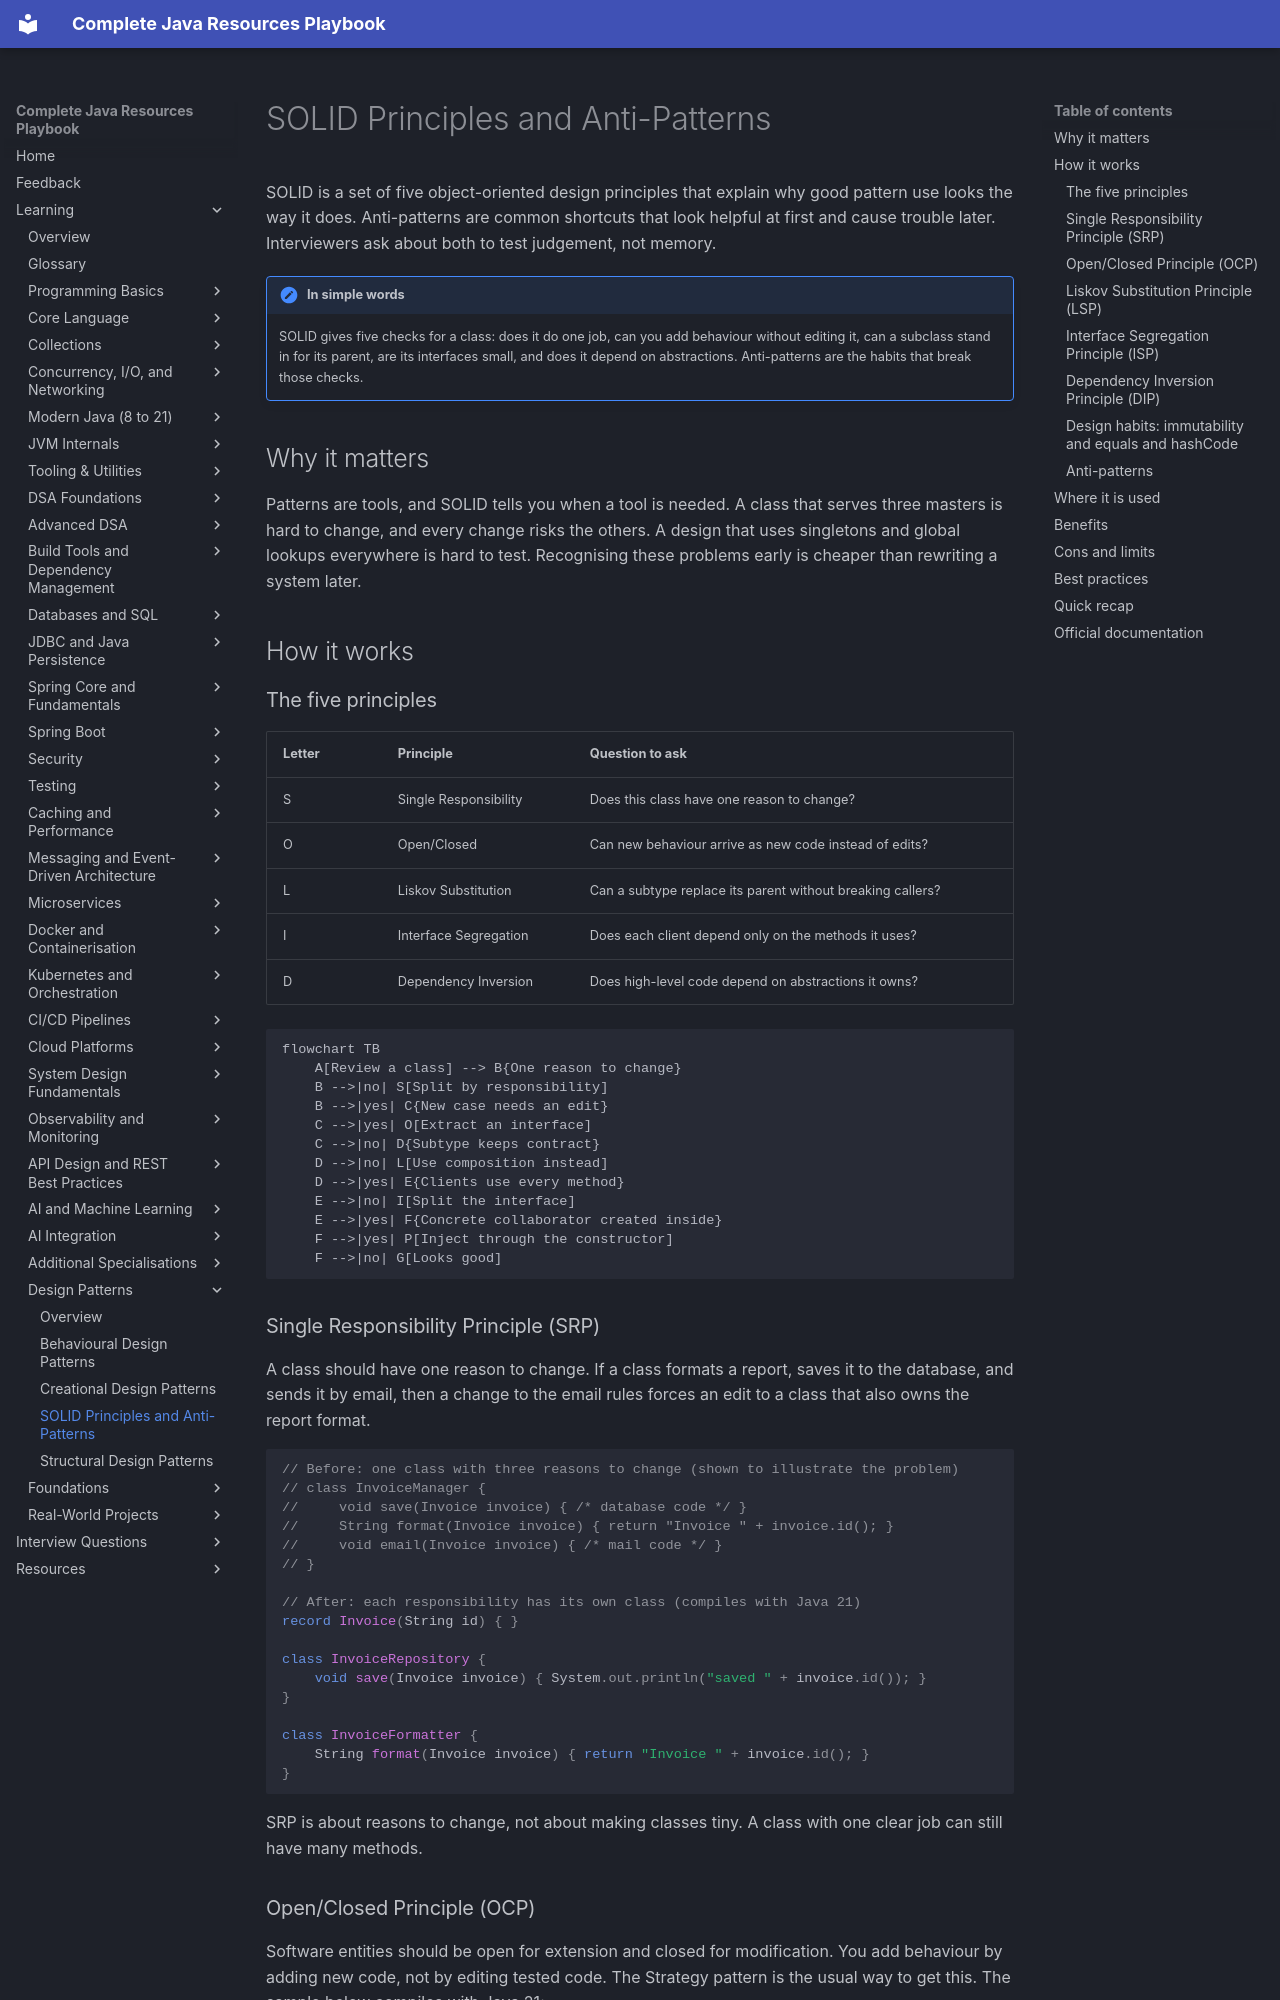

repository: AthiraMohan14/Complete-Java-Resource-PlayBook · page: learning/design-patterns/solid-and-anti-patterns/index.html · generator: mkdocs

# SOLID Principles and Anti-Patterns

SOLID is a set of five object-oriented design principles that explain why good pattern use looks the way it does. Anti-patterns are common shortcuts that look helpful at first and cause trouble later. Interviewers ask about both to test judgement, not memory.

!!! note "In simple words"
    SOLID gives five checks for a class: does it do one job, can you add behaviour without editing it, can a subclass stand in for its parent, are its interfaces small, and does it depend on abstractions. Anti-patterns are the habits that break those checks.

## Why it matters

Patterns are tools, and SOLID tells you when a tool is needed. A class that serves three masters is hard to change, and every change risks the others. A design that uses singletons and global lookups everywhere is hard to test. Recognising these problems early is cheaper than rewriting a system later.

## How it works

### The five principles

| Letter | Principle | Question to ask |
|--------|-----------|-----------------|
| S | Single Responsibility | Does this class have one reason to change? |
| O | Open/Closed | Can new behaviour arrive as new code instead of edits? |
| L | Liskov Substitution | Can a subtype replace its parent without breaking callers? |
| I | Interface Segregation | Does each client depend only on the methods it uses? |
| D | Dependency Inversion | Does high-level code depend on abstractions it owns? |

```mermaid
flowchart TB
    A[Review a class] --> B{One reason to change}
    B -->|no| S[Split by responsibility]
    B -->|yes| C{New case needs an edit}
    C -->|yes| O[Extract an interface]
    C -->|no| D{Subtype keeps contract}
    D -->|no| L[Use composition instead]
    D -->|yes| E{Clients use every method}
    E -->|no| I[Split the interface]
    E -->|yes| F{Concrete collaborator created inside}
    F -->|yes| P[Inject through the constructor]
    F -->|no| G[Looks good]
```

### Single Responsibility Principle (SRP)

A class should have one reason to change. If a class formats a report, saves it to the database, and sends it by email, then a change to the email rules forces an edit to a class that also owns the report format.

```java
// Before: one class with three reasons to change (shown to illustrate the problem)
// class InvoiceManager {
//     void save(Invoice invoice) { /* database code */ }
//     String format(Invoice invoice) { return "Invoice " + invoice.id(); }
//     void email(Invoice invoice) { /* mail code */ }
// }

// After: each responsibility has its own class (compiles with Java 21)
record Invoice(String id) { }

class InvoiceRepository {
    void save(Invoice invoice) { System.out.println("saved " + invoice.id()); }
}

class InvoiceFormatter {
    String format(Invoice invoice) { return "Invoice " + invoice.id(); }
}
```

SRP is about reasons to change, not about making classes tiny. A class with one clear job can still have many methods.
